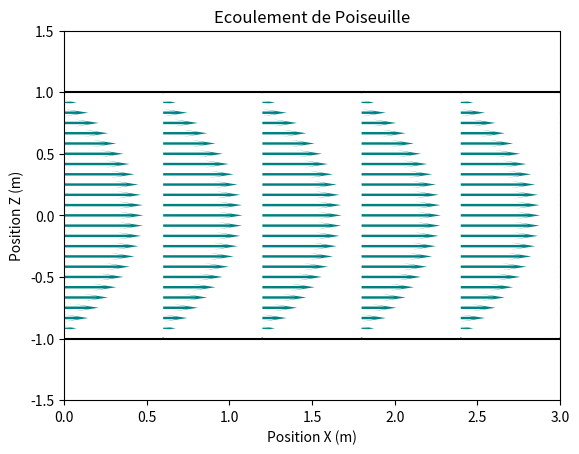

Write Python code to recreate this figure.
# -*- coding: utf-8 -*-

#Nom du programme : Poiseuille

# [redacted]
# [redacted]
# [redacted]
# [redacted]
#Contact : [email redacted]
#
#Année de création : 2016 
#Version : 1.10

#Liste des modifications
#v 1.00 : 2016-03-01 Première version complète
#v 1.10 : 2016-05-02 Mise à jour de la mise en page

#LICENCE
#Cette oeuvre, création, site ou texte est sous licence Creative Commons Attribution - Pas d'Utilisation Commerciale 4.0 International. Pour accéder à une copie de cette licence, merci de vous rendre à l'adresse suivante http://creativecommons.org/licenses/by-nc/4.0/ ou envoyez un courrier à Creative Commons, 444 Castro Street, Suite 900, Mountain View, California, 94041, USA.

#Description : 
#Ce programme représente le champ de vitesse dans un ecoulement de Poiseuille (tube)


#import des bibliothèques python
import matplotlib.pyplot as plt
import numpy as np

#Definition d'un maillage du plan dans lequel a lieu l'ecoulement
Y, X = np.mgrid[-1:1:25j, 0:3:6j]

#Calcul du champ de vitesse
U = 4*(1-(Y**2))
V = 0

#Epaisseur des vecteurs vitesse
widths = np.linspace(0, 2, X.size)

# Creation de la figure
plot2 = plt.figure()

#Creation des vecteurs vitesse
plt.quiver(X, Y, U, V, 
           color='Teal', 
           scale=25,
           headlength=10)

#Definition des axes
plt.axis([0,3,-1.5,1.5])

#Repere des limites superieure et inferieure de l'ecoulement
plt.plot(np.linspace(-3,3,1000),np.ones(1000),'k')
plt.plot(np.linspace(-3,3,1000),-np.ones(1000),'k')

#Titre du graphique
plt.title('Ecoulement de Poiseuille')

#Nom des axes
plt.xlabel('Position X (m)')
plt.ylabel('Position Z (m)')


plt.show(plot2) # On provoque l'affichage a l'ecran


